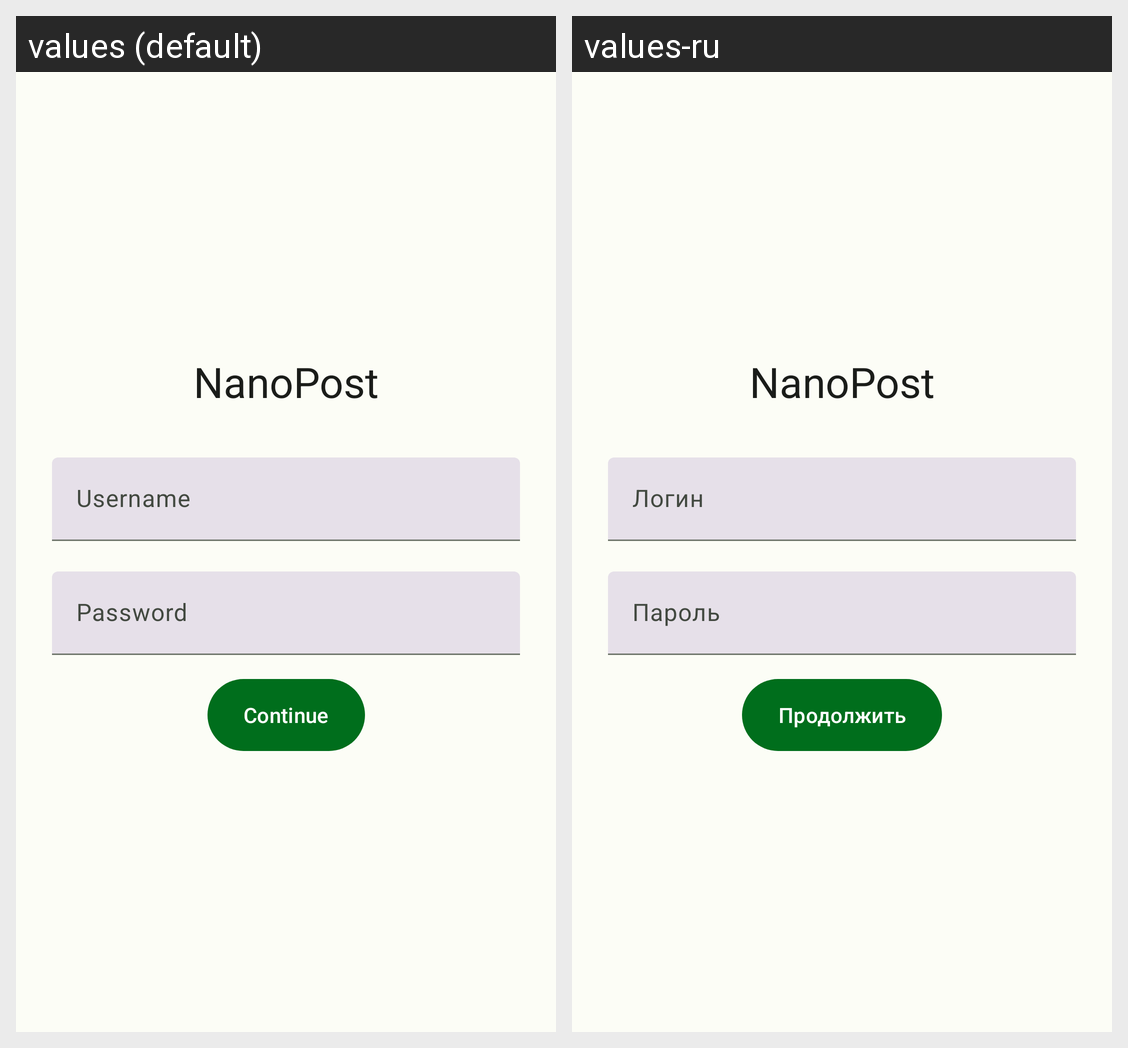

For this localized Android screen grid, give each drawn string resource with its value in every locale shown.
Android screen res/layout/fragment_login.xml rendered under 2 locales, left to right: values (default), values-ru. Device: Nexus 5 (rendered at 1080×1920; each locale shown at half size, 540×960, under a caption strip naming it); theme Theme.NanoPost.
Strings drawn on this screen, with the default value and each locale's value (text and hints the layout hard-codes, and strings that could not be matched under every locale, appear in the picture but are not listed):

app_name
  values: NanoPost
  values-ru: NanoPost

username
  values: Username
  values-ru: Логин

password
  values: Password
  values-ru: Пароль

continue_button
  values: Continue
  values-ru: Продолжить
